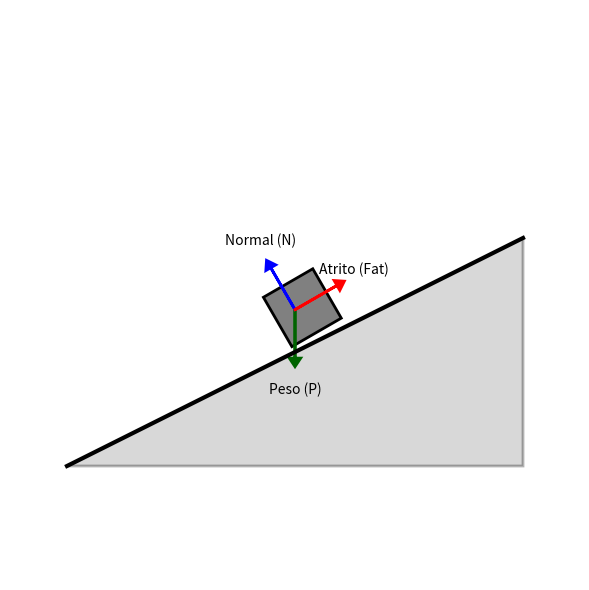

Here is the Python script that generated this plot:
import matplotlib.pyplot as plt
import matplotlib.patches as patches
import numpy as np

# o parâmetro config refere-se ao json da imagem
def desenharCopoLivre(json):
    # criação do espaço da figura (fig) e do eixo (ax)
    fig, ax = plt.subplots(figsize=(10, 6))

    # limites eixo x
    ax.set_xlim(-5, 5)
    # limites eixo y
    ax.set_ylim(-5, 5)
    # garante que uma unidade no eixo x tenha as mesmas dimensões que uma unidade no eixo y
    ax.set_aspect('equal')

    # Remover eixos, grade e bordas
    ax.axis('off')

    # configurações do objeto
    # 'config' é o json
    # 'get' pega as informações dentro de um json, método nativo de dicionários python
    # as chaves vazias são o valor padrão, caso a chave 'objeto' não seja encontrada no json em questão
    objeto = json.get('objeto', {})

    # Desenhar plano inclinado se especificado
    plano = json.get('plano_inclinado', {})
    # verifica se a chave 'ativo' é true ou false (se o plano é ou não inclinado)
    if plano.get('ativo', False):
        # pega a angulação do plano
        angulo_plano = plano.get('angulo', 30)
        # cor do plano
        cor_plano = 'gray'

        # pontos plano inclinado
        comprimento_plano = 8
        # converte o angulo para radianos utilizando o numpy
        angulo_rad = np.radians(angulo_plano)

        # coordenadas dos vértices do triângulo, que nesse caso será desenhado como um quadrilatero deslocado, pra facilitar o uso de patches.Polygon
        x_plano = [-4, 4, 4, -4]
        # utilização da função seno para determinar a altura do topo do quadrilátero
        y_plano = [-3, -3 + comprimento_plano * np.sin(angulo_rad), -3, -3]

        # cria um objeto Polygon, a partir das coordenadas fornecidas
        plano_desenho = patches.Polygon(list(zip(x_plano, y_plano)),
                                     facecolor=cor_plano, edgecolor='black',
                                     linewidth=2, alpha=0.3)
        # adiciona o plano na figura
        ax.add_patch(plano_desenho)

        # desenha uma linha na superfície superior do plano para destacá-la
        ax.plot([-4, 4], [-3, -3 + comprimento_plano * np.sin(angulo_rad)],
               'k-', linewidth=3)

        # colocar o objeto no meio do plano (no meio da linha superior)
        pos_x_objeto = 0
        # Calcular y na linha do plano: y = y_inicial + (x + 4) * tan(angulo)
        pos_y_objeto = -3 + (pos_x_objeto + 4) * np.tan(angulo_rad)

        # Ajustar para colocar o objeto em cima (adicionar metade da altura)
        if objeto.get('tipo', 'retangulo') == 'retangulo':
            altura_obj = objeto.get('tamanho', [1, 1])[1]
            # Compensar pela rotação do objeto
            pos_y_objeto += altura_obj / 2 * np.cos(angulo_rad)
        else:
            raio_obj = objeto.get('tamanho', 0.5)
            pos_y_objeto += raio_obj

    # posição do objeto, caso o plano não seja inclinado
    else:
        pos_x_objeto = 0
        pos_y_objeto = 0

    # pega a forma do objeto, caso não esteja especificado será um retângulo
    tipo_objeto = objeto.get('tipo', 'retangulo')

    if tipo_objeto == 'retangulo':
        # definições do retângulo
        largura, altura = objeto.get('tamanho', [1, 1])
        cor = objeto.get('cor', 'lightblue')

        # rotaciona o retângulo caso o plano seja inclinado
        if plano.get('ativo', False):
            angulo_plano = plano.get('angulo', 30)
            angulo_rad = np.radians(angulo_plano)

            # cria um ângulo de rotação para que o retângulo gire e se alinhe com o plano
            angulo_rotacao = patches.transforms.Affine2D().rotate(angulo_rad) + ax.transData
            ret = patches.Rectangle((pos_x_objeto - largura/2, pos_y_objeto - altura/2),
                                   largura, altura, linewidth=2,
                                edgecolor='black', facecolor=cor, transform=angulo_rotacao)

        # desenha o objeto caso o plano não seja inclinado
        else:
            ret = patches.Rectangle((pos_x_objeto - largura/2, pos_y_objeto - altura/2),
                                   largura, altura, linewidth=2,
                                   edgecolor='black', facecolor=cor)
        # adiciona o retângulo no plano
        ax.add_patch(ret)

    # caso o objeto seja um círculo ao invés de um retângulo
    # elif tipo_objeto == 'circulo':
    #     raio = objeto.get('tamanho', 0.5)
    #     cor = objeto.get('cor', 'lightblue')
    #     # cria o círculo
    #     circ = patches.Circle((pos_x_objeto, pos_y_objeto), raio, linewidth=2,
    #                          edgecolor='black', facecolor=cor)
    #     # adiciona o círculo no plano
    #     ax.add_patch(circ)

    # desenha forças 
    forcas = json.get('forcas', [])

    # fixa um comprimento para o tamanho dos vetores das forças
    COMPRIMENTO_FORCA = 1.0

    for forca in forcas:
        nome = forca.get('nome', '')
        # magnitude = forca.get('magnitude', 0)
        if nome == "Atrito (Fat)":
          angulo = forca.get('angulo', 0) - 180
        else:
          angulo = forca.get('angulo', 0)   
        cor = forca.get('cor', 'red')
        ponto = forca.get('ponto_aplicacao', [0, 0])

        # conversão de graus para radianos
        angulo_rad = np.radians(angulo)

        # calculo dos componentes x e y das forças
        # lado adjacente
        dx = COMPRIMENTO_FORCA * np.cos(angulo_rad)
        # lado oposto
        dy = COMPRIMENTO_FORCA * np.sin(angulo_rad)

        # vetor das forças
        # (onde a força é aplicada em x, onde a força é aplicada em y, componente x da força, componete y da força [os outros argmentos definem o design da seta])
        ax.arrow(ponto[0] + pos_x_objeto, ponto[1] + pos_y_objeto, dx, dy,
                head_width=0.2, head_length=0.15, fc=cor, ec=cor,
                linewidth=2, length_includes_head=True)

        # calcula o posicionamento do nome da força
        label_x = ponto[0] + pos_x_objeto + dx * 1.2
        label_y = ponto[1] + pos_y_objeto + dy * 1.4

        ax.text(label_x, label_y, nome, ha='center', va='center', fontsize=10)


    # para que os rótulos não se sobreponham e caibam bem na figura
    plt.tight_layout()

    plt.show()

if __name__ == "__main__":
    # Criar um exemplo de configuração
    config_exemplo ={
  "objeto": {
    "tipo": "retangulo",
    "tamanho": [1, 1],
    "cor": "gray",
    "massa": 5.0
  },
  "plano_inclinado": {
    "ativo": True,
    "angulo": 30,
  },
  "forcas": [
    {
      "nome": "Peso (P)",
      "magnitude": 49.0,
      "angulo": 270,
      "cor": "darkgreen",
      "ponto_aplicacao": [0, 0]
    },
    {
      "nome": "Normal (N)",
      "magnitude": 42.4,
      "angulo": 120,
      "cor": "blue",
      "ponto_aplicacao": [0, 0]
    },
    {
      "nome": "Atrito (Fat)",
      "magnitude": 10.0,
      "angulo": 210,
      "cor": "red",
      "ponto_aplicacao": [0, 0]
    }
  ]
}
    
desenharCopoLivre(config_exemplo)